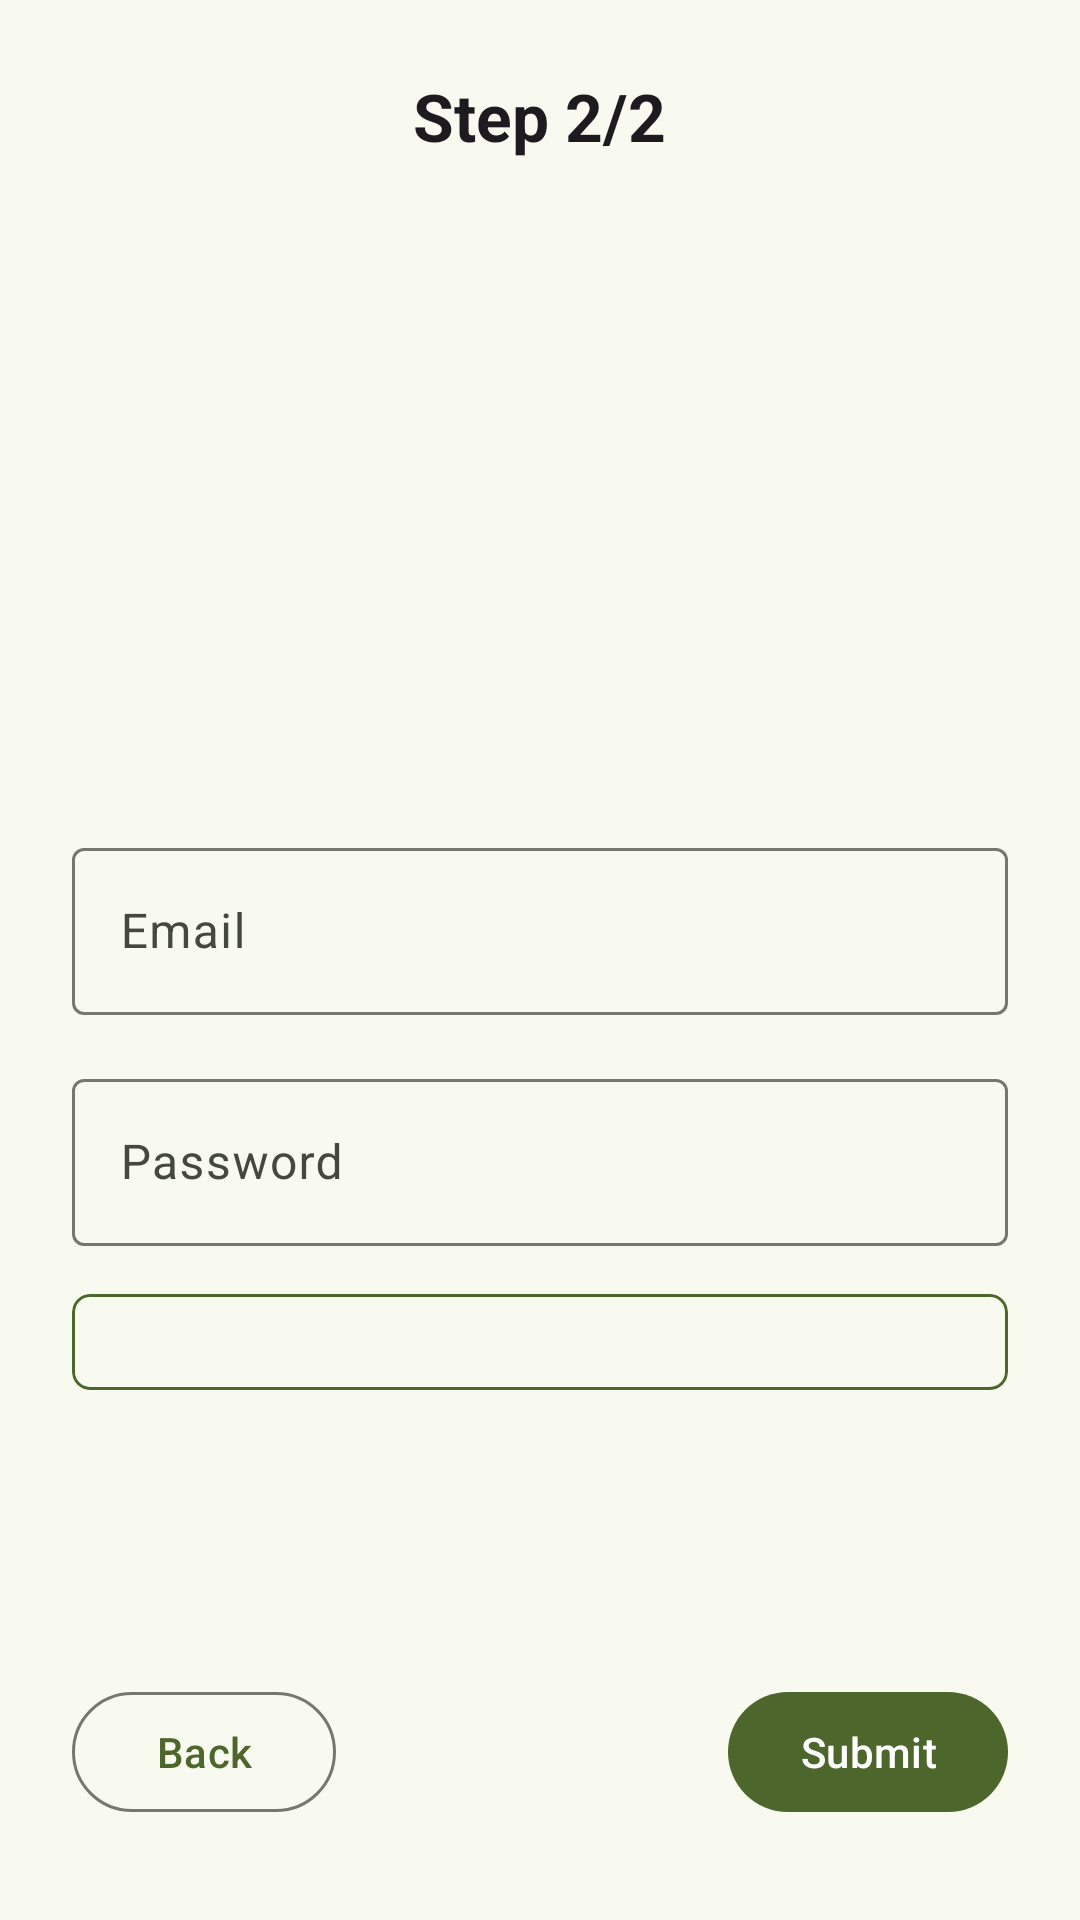

This screen was rendered from an Android layout file. Write that file and the resources it references.
<!-- AndroidManifest.xml: application theme Theme.GatePass -->
<!-- res/layout/fragment_sign_up_step_two.xml -->
<androidx.core.widget.NestedScrollView
    xmlns:android="http://schemas.android.com/apk/res/android"
    xmlns:app="http://schemas.android.com/apk/res-auto"
    android:layout_width="match_parent"
    android:layout_height="match_parent"
    android:background="?android:attr/windowBackground"
    android:padding="24dp"
    android:fillViewport="true">

    <LinearLayout
        android:layout_width="match_parent"
        android:layout_height="wrap_content"
        android:orientation="vertical"
        android:gravity="center_horizontal">

        
        <RelativeLayout
            android:layout_width="match_parent"
            android:layout_height="wrap_content">
            <TextView
                style="@style/TextAppearance.Material3.TitleLarge"
                android:layout_width="wrap_content"
                android:layout_height="wrap_content"
                android:layout_centerHorizontal="true"
                android:layout_centerVertical="true"
                android:text="Step 2/2"
                android:textStyle="bold" />
        </RelativeLayout>

        
        <com.google.android.material.card.MaterialCardView
            android:layout_width="150dp"
            android:layout_height="150dp"
            android:layout_marginTop="50dp"
            android:layout_marginBottom="24dp"
            app:cardCornerRadius="75dp"
            app:cardElevation="0dp"
            app:strokeWidth="0dp"
            app:strokeColor="?attr/colorPrimary"
            app:cardBackgroundColor="?attr/colorSurface"
            app:shapeAppearanceOverlay="@style/ShapeAppearance.Material3.Corner.Full">

            <ImageView
                android:id="@+id/image_preview"
                android:layout_width="match_parent"
                android:layout_height="match_parent"
                android:scaleType="centerCrop"
                android:background="?attr/selectableItemBackgroundBorderless"
                android:contentDescription="Selected Profile Image" />
        </com.google.android.material.card.MaterialCardView>

        
        <com.google.android.material.textfield.TextInputLayout
            android:hint="Email"
            android:layout_width="match_parent"
            android:layout_height="wrap_content"
            android:layout_marginBottom="16dp">
            <com.google.android.material.textfield.TextInputEditText
                android:id="@+id/input_email"
                android:layout_width="match_parent"
                android:layout_height="wrap_content"
                android:inputType="textEmailAddress" />
        </com.google.android.material.textfield.TextInputLayout>

        
        <com.google.android.material.textfield.TextInputLayout
            android:hint="Password"
            android:layout_width="match_parent"
            android:layout_height="wrap_content"
            android:layout_marginBottom="16dp">
            <com.google.android.material.textfield.TextInputEditText
                android:id="@+id/input_password"
                android:layout_width="match_parent"
                android:layout_height="wrap_content"
                android:inputType="textPassword" />
        </com.google.android.material.textfield.TextInputLayout>

        
        <com.google.android.material.card.MaterialCardView
            android:layout_width="match_parent"
            android:layout_height="wrap_content"
            android:layout_marginBottom="24dp"
            app:cardElevation="0dp"
            app:strokeColor="?attr/colorPrimary"
            app:strokeWidth="1dp"
            app:cardCornerRadius="6dp">

            <Spinner
                android:id="@+id/spinner_gender"
                android:layout_width="match_parent"
                android:layout_height="wrap_content"
                android:padding="16dp"
                android:spinnerMode="dropdown"
                android:background="@android:color/transparent" />
        </com.google.android.material.card.MaterialCardView>

        
        <View
            android:layout_width="match_parent"
            android:layout_height="0dp"
            android:layout_weight="1" />

        
        <RelativeLayout
            android:layout_width="match_parent"
            android:layout_height="wrap_content">

            <com.google.android.material.button.MaterialButton
                android:id="@+id/btn_back"
                android:layout_width="wrap_content"
                android:layout_height="wrap_content"
                android:layout_centerVertical="true"
                android:text="Back"
                style="@style/Widget.Material3.Button.OutlinedButton" />

            <com.google.android.material.button.MaterialButton
                android:id="@+id/btn_submit"
                android:layout_width="wrap_content"
                android:layout_height="wrap_content"
                android:layout_alignParentEnd="true"
                android:layout_centerVertical="true"
                android:layout_marginBottom="16dp"
                android:text="Submit" />
        </RelativeLayout>
    </LinearLayout>
</androidx.core.widget.NestedScrollView>
<!-- resources referenced by this layout -->
<resources>
  <color name="md_theme_primary">#B2D189</color>
  <color name="md_theme_onPrimary">#203701</color>
  <color name="md_theme_primaryContainer">#354E15</color>
  <color name="md_theme_onPrimaryContainer">#CDEDA3</color>
  <color name="md_theme_secondary">#C0CBAC</color>
  <color name="md_theme_onSecondary">#2A331E</color>
  <color name="md_theme_secondaryContainer">#404A33</color>
  <color name="md_theme_onSecondaryContainer">#DCE7C7</color>
  <color name="md_theme_tertiary">#A0D0CB</color>
  <color name="md_theme_onTertiary">#003734</color>
  <color name="md_theme_tertiaryContainer">#1F4E4B</color>
  <color name="md_theme_onTertiaryContainer">#BCECE7</color>
  <color name="md_theme_error">#FFB4AB</color>
  <color name="md_theme_onError">#690005</color>
  <color name="md_theme_errorContainer">#93000A</color>
  <color name="md_theme_onErrorContainer">#FFDAD6</color>
  <color name="md_theme_background">#12140E</color>
  <color name="md_theme_onBackground">#E2E3D8</color>
  <color name="md_theme_surface">#12140E</color>
  <color name="md_theme_onSurface">#E2E3D8</color>
  <color name="md_theme_surfaceVariant">#44483D</color>
  <color name="md_theme_onSurfaceVariant">#C5C8BA</color>
  <color name="md_theme_outline">#8F9285</color>
  <color name="md_theme_outlineVariant">#44483D</color>
  <color name="md_theme_inverseSurface">#E2E3D8</color>
  <color name="md_theme_inverseOnSurface">#2F312A</color>
  <color name="md_theme_inversePrimary">#4C662B</color>
  <color name="md_theme_primaryFixed">#CDEDA3</color>
  <color name="md_theme_onPrimaryFixed">#102000</color>
  <color name="md_theme_primaryFixedDim">#B2D189</color>
  <color name="md_theme_onPrimaryFixedVariant">#354E15</color>
  <color name="md_theme_secondaryFixed">#DCE7C7</color>
  <color name="md_theme_onSecondaryFixed">#161E0B</color>
  <color name="md_theme_secondaryFixedDim">#C0CBAC</color>
  <color name="md_theme_onSecondaryFixedVariant">#404A33</color>
  <color name="md_theme_tertiaryFixed">#BCECE7</color>
  <color name="md_theme_onTertiaryFixed">#00201E</color>
  <color name="md_theme_tertiaryFixedDim">#A0D0CB</color>
  <color name="md_theme_onTertiaryFixedVariant">#1F4E4B</color>
  <color name="md_theme_surfaceDim">#12140E</color>
  <color name="md_theme_surfaceBright">#383A32</color>
  <color name="md_theme_surfaceContainerLowest">#0D0F09</color>
  <color name="md_theme_surfaceContainerLow">#1A1C16</color>
  <color name="md_theme_surfaceContainer">#1E201A</color>
  <color name="md_theme_surfaceContainerHigh">#282B24</color>
  <color name="md_theme_surfaceContainerHighest">#33362E</color>
</resources>
